Run: headless pygame with SDL's dummy video driver; simulated clock (each Clock.tick advances the game by its frame time, no real sleeping); random seed 0; keys injected as events and as key.get_pressed() state; mouse plan: one left click at the window centre at the start of phase 2, then a move to the lower-right quarter at the start of phase 3.
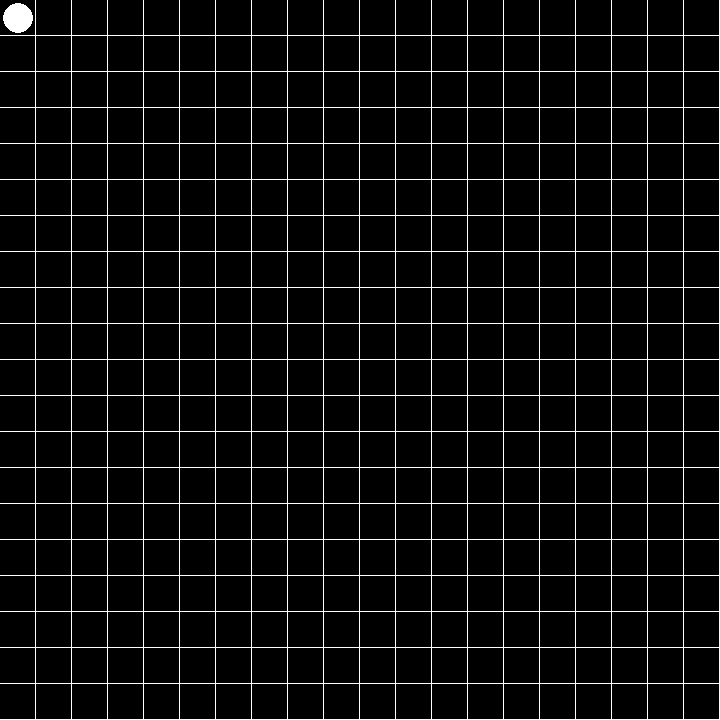
Frame 1 of 4 · flips 1–60 · no input
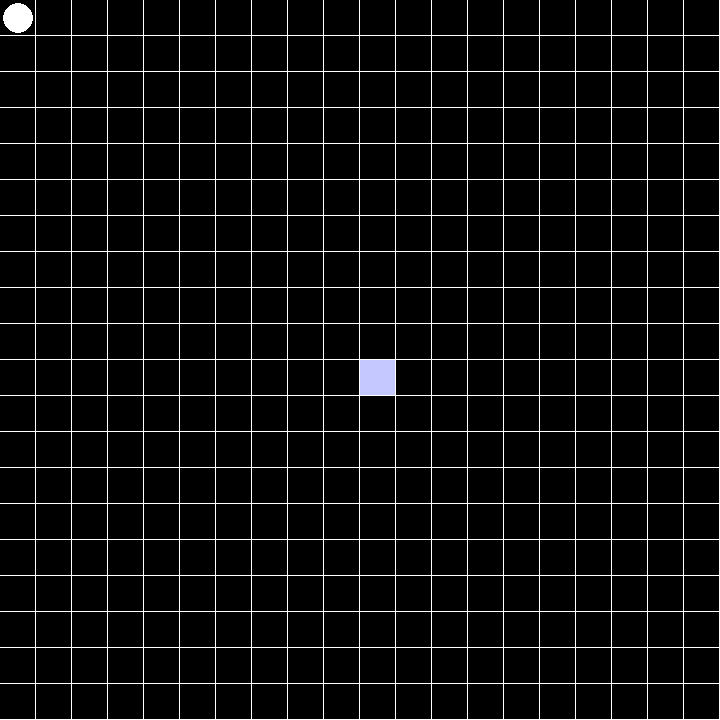
Frame 2 of 4 · flips 61–180 · clicked the window centre · tapped SPACE, RETURN · held RIGHT (→), D
Frame 3 of 4 · flips 181–300 · moved the mouse to the lower-right quarter · held DOWN (↓), S · screen unchanged from frame 2, image omitted
Frame 4 of 4 · flips 301–420 · held LEFT (←), A, UP (↑), W · screen unchanged from frame 3, image omitted

The pygame program that drew these frames:

import pygame
import random

from pygame.locals import *
# Kit Bazner Cymbre Spoehr
class Square(pygame.sprite.DirtySprite):
    color = ()

    def __init__(self):
        super(Square, self).__init__()

        self.surf = pygame.Surface((35, 35))

        self.color = ((0, 0, 0))

        self.surf.fill(self.color)
        self.rect = self.surf.get_rect()

    def born(self):
        value = random.randint(0,255)

        self.color = ((value, 200, 255))

        self.surf.fill(self.color)
        self.dirty = 1

    def die(self):
        self.color = ((0,0,0))

        self.surf.fill(self.color)
        self.dirty = 1

    def update(self):
        # pygame.sprite.DirtySprite.update(self)
        if(self.color == (0, 0, 0)):
            value = random.randint(0, 255)
            self.color = ((value, 200, 255))
        else:
            self.color = (0,0,0)
        self.surf.fill(self.color)
        self.dirty = 1

class Player(pygame.sprite.DirtySprite):
    def __init__(self):
        super(Player, self).__init__()

        self.surf = pygame.Surface((35, 35))

        self.color = ((255, 255, 255))

        self.x= 0
        self.y= 0

        self.dirty = 2

        self.body = pygame.draw.circle(self.surf, self.color, (18, 18), 15)

    def can_move(self, squares, row, col):
        return squares[row][col].color != (0,0,0)

    def update(self, squares, xMove, yMove):
        self.x += xMove
        self.y += yMove
        if not self.can_move(squares, self.x//36, self.y//36):
            self.x -= xMove
            self.y -= yMove




def is_valid_index(index):
    return index[0] > -1 and index[0] < 20 and index[1] > -1 and index[1] < 20 

def find_neighbors(index):
    neighbors = []
    right = index[0] + 1
    left = index[0] - 1
    up = index[1] + 1
    down = index[1] - 1
    if is_valid_index((index[0], up)): neighbors.append((index[0], up))
    if is_valid_index((right, up)): neighbors.append((right, up))
    if is_valid_index((left, up)): neighbors.append((left, up))
    if is_valid_index((index[0], down)): neighbors.append((index[0], down))
    if is_valid_index((right, down)): neighbors.append((right, down))
    if is_valid_index((left, down)): neighbors.append((left, down))
    if is_valid_index((right, index[1])): neighbors.append((right, index[1]))
    if is_valid_index((left, index[1])): neighbors.append((left, index[1]))
    return neighbors

def get_num_living(squares, neighbors):
    num_living = 0
    for n in neighbors:
        if(squares[n[0]][n[1]].color != (0,0,0)):
            num_living = num_living + 1
    return num_living

def generate_maze(squares, rows, cols):
    alive = 0
    for x in range(rows):
        for y in range(cols):
            if squares[x][y].color != (0,0,0):
                alive += 1
            num_living = get_num_living(squares, find_neighbors((x,y)))
            if num_living == 3:
                squares[x][y].born()
            if num_living < 1 or num_living > 3:
                squares[x][y].die()
    return alive

def gen_random_seed(squares, rows, cols):
    distance = random.randint(0, 5)
    for x in range(rows):
        for y in range (cols):
            if distance == 0:
                distance = random.randint(1, 6)
                squares[x][y].born()
            distance -= 1

def start_game(gameOn):
    # Process inputs
    numAlive = 0
    is_generating_maze = False
    cols = 20
    rows = 20

    FRAMERATE = 15
    frameMili = 1000 // FRAMERATE
    squares = [[Square() for j in range(cols)] for i in range(rows)]
    token = Player()

    while gameOn:
        elapsed = pygame.time.get_ticks()
        for event in pygame.event.get():
            if event.type == KEYDOWN:
                if event.key == K_BACKSPACE:
                    gameOn = False
                if event.key == K_g:
                    is_generating_maze = True
                if event.key == K_r:
                    gen_random_seed(squares, rows, cols)
                if event.key == K_UP:
                    token.update(squares, 0,-36)
                if event.key == K_DOWN:
                    token.update(squares,0,36)
                if event.key == K_RIGHT:
                    token.update(squares,36,0)
                if event.key == K_LEFT:
                    token.update(squares,-36,0)
            if event.type == MOUSEBUTTONUP:
                x = pygame.mouse.get_pos()[0] // 36
                y = pygame.mouse.get_pos()[1] // 36
                if x < 20 and y < 20:
                    squares[x][y].update()
            elif event.type == QUIT:
                gameOn = False

        if is_generating_maze:
            newAlive = generate_maze(squares, rows, cols)
            if newAlive == numAlive:
                is_generating_maze = False
            numAlive = newAlive
            squares[0][0].die()

        for i in range(rows):
            for j in range(cols):
                if squares[i][j].dirty == 1:
                    screen.blit(squares[i][j].surf, (i*36, j*36))
        screen.blit(token.surf, (token.x, token.y))

        
        pygame.display.flip()

        delta = pygame.time.get_ticks() - elapsed
        difference = frameMili - delta
        pygame.time.delay(difference)


pygame.init()

screen = pygame.display.set_mode((720,720))
screen.fill((255, 255, 255))

start_game(True)
